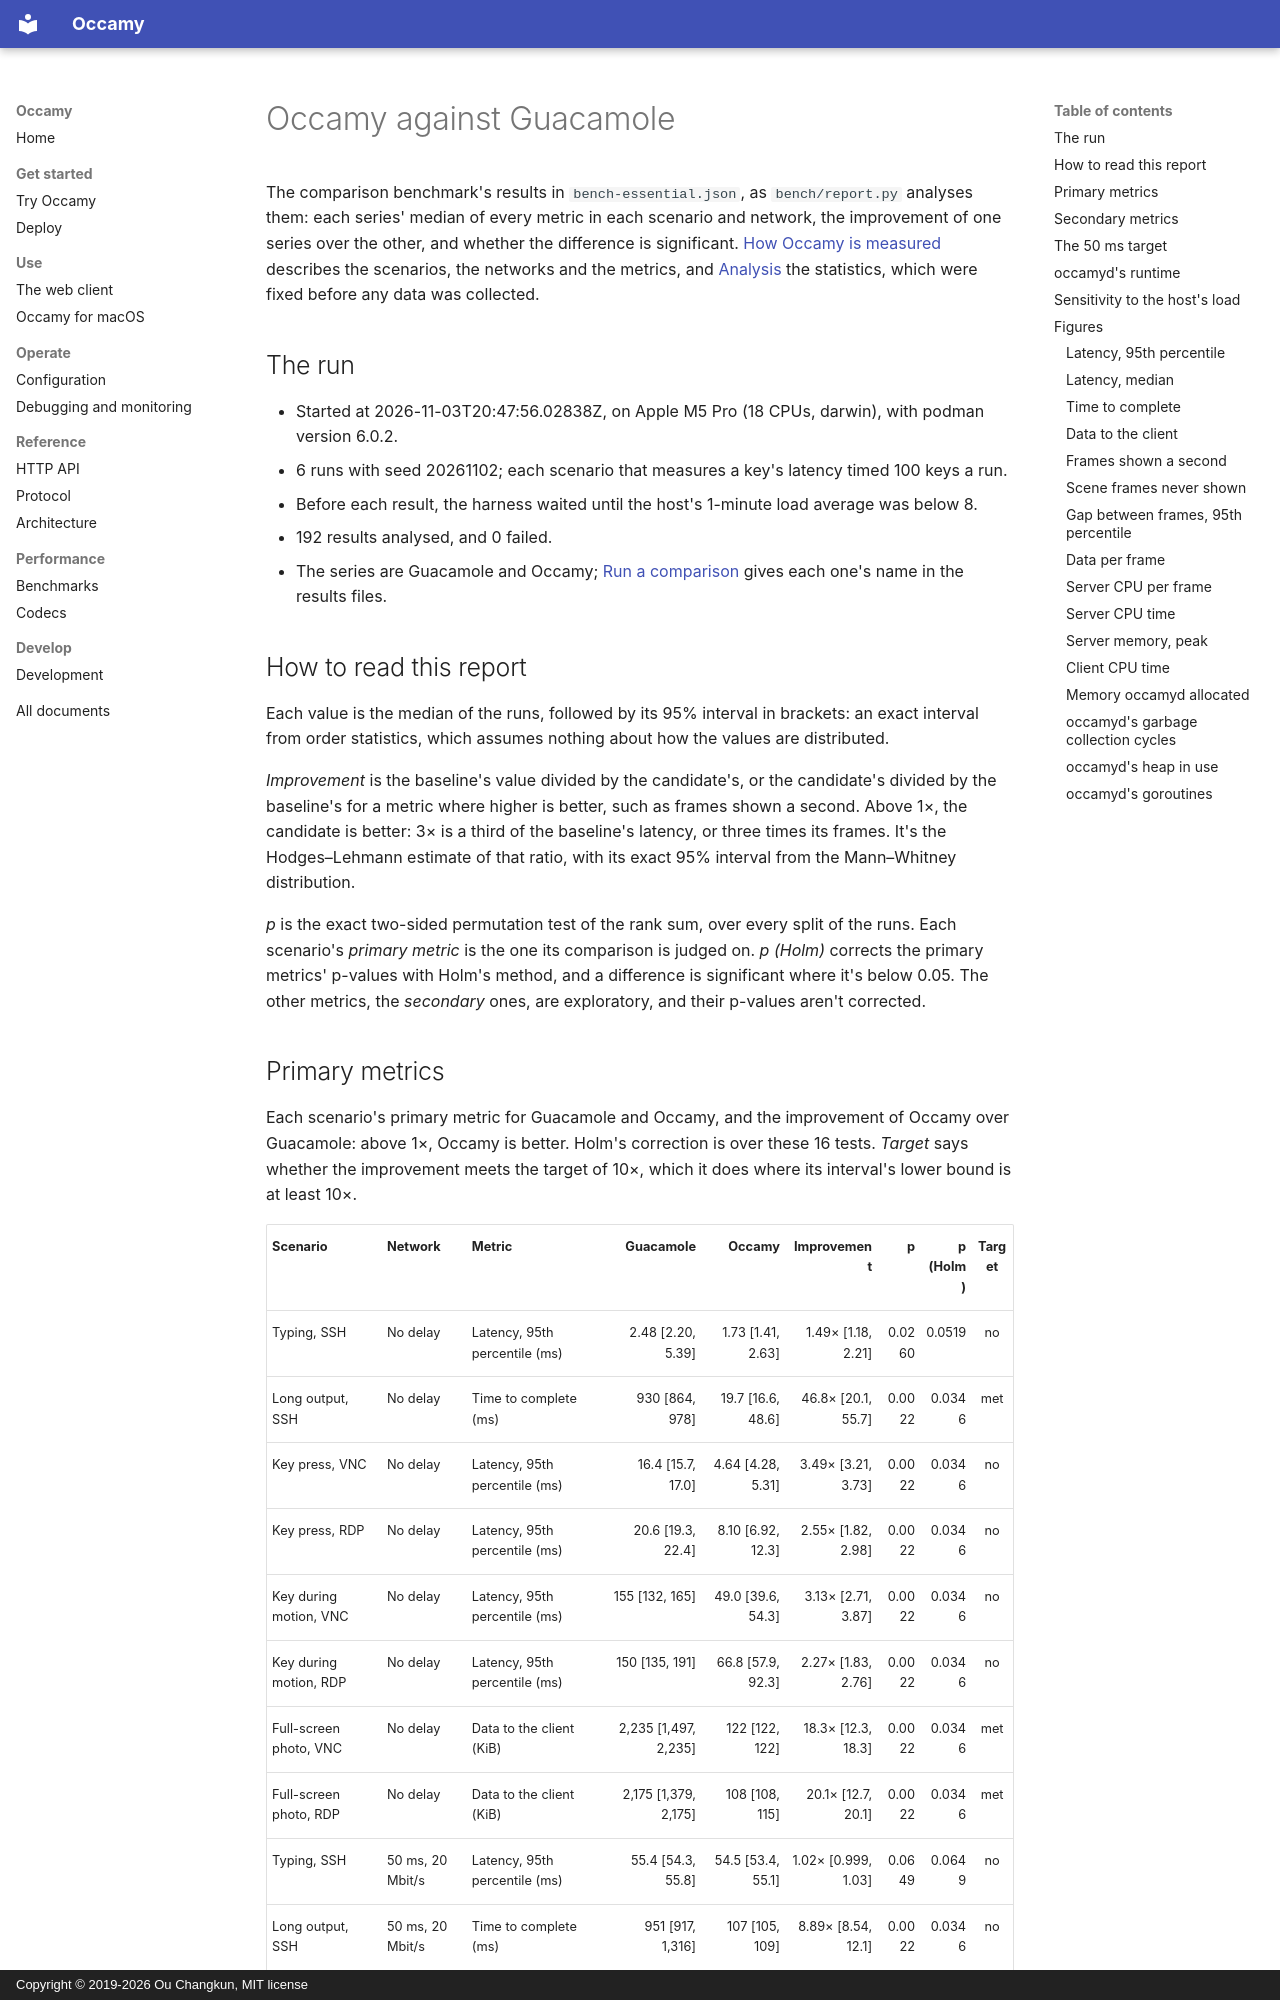

repository: changkun/occamy · page: benchmarks/essential/report/index.html · generator: mkdocs · copyright: Copyright © 2019-2026 Ou Changkun, MIT license

# Occamy against Guacamole

The comparison benchmark's results in `bench-essential.json`, as `bench/report.py` analyses them: each series' median of every metric in each scenario and network, the improvement of one series over the other, and whether the difference is significant.
[How Occamy is measured](../../benchmarks.md#how-occamy-is-measured) describes the scenarios, the networks and the metrics, and [Analysis](../../benchmarks.md#analysis) the statistics, which were fixed before any data was collected.

## The run

- Started at 2026-11-03T20:47:56.02838Z, on Apple M5 Pro (18 CPUs, darwin), with podman version 6.0.2.
- 6 runs with seed 20261102; each scenario that measures a key's latency timed 100 keys a run.
- Before each result, the harness waited until the host's 1-minute load average was below 8.
- 192 results analysed, and 0 failed.
- The series are Guacamole and Occamy; [Run a comparison](../../benchmarks.md#run-a-comparison) gives each one's name in the results files.

## How to read this report

Each value is the median of the runs, followed by its 95% interval in brackets: an exact interval from order statistics, which assumes nothing about how the values are distributed.

*Improvement* is the baseline's value divided by the candidate's, or the candidate's divided by the baseline's for a metric where higher is better, such as frames shown a second. Above 1×, the candidate is better: 3× is a third of the baseline's latency, or three times its frames. It's the Hodges–Lehmann estimate of that ratio, with its exact 95% interval from the Mann–Whitney distribution.

*p* is the exact two-sided permutation test of the rank sum, over every split of the runs. Each scenario's *primary metric* is the one its comparison is judged on. *p (Holm)* corrects the primary metrics' p-values with Holm's method, and a difference is significant where it's below 0.05. The other metrics, the *secondary* ones, are exploratory, and their p-values aren't corrected.
